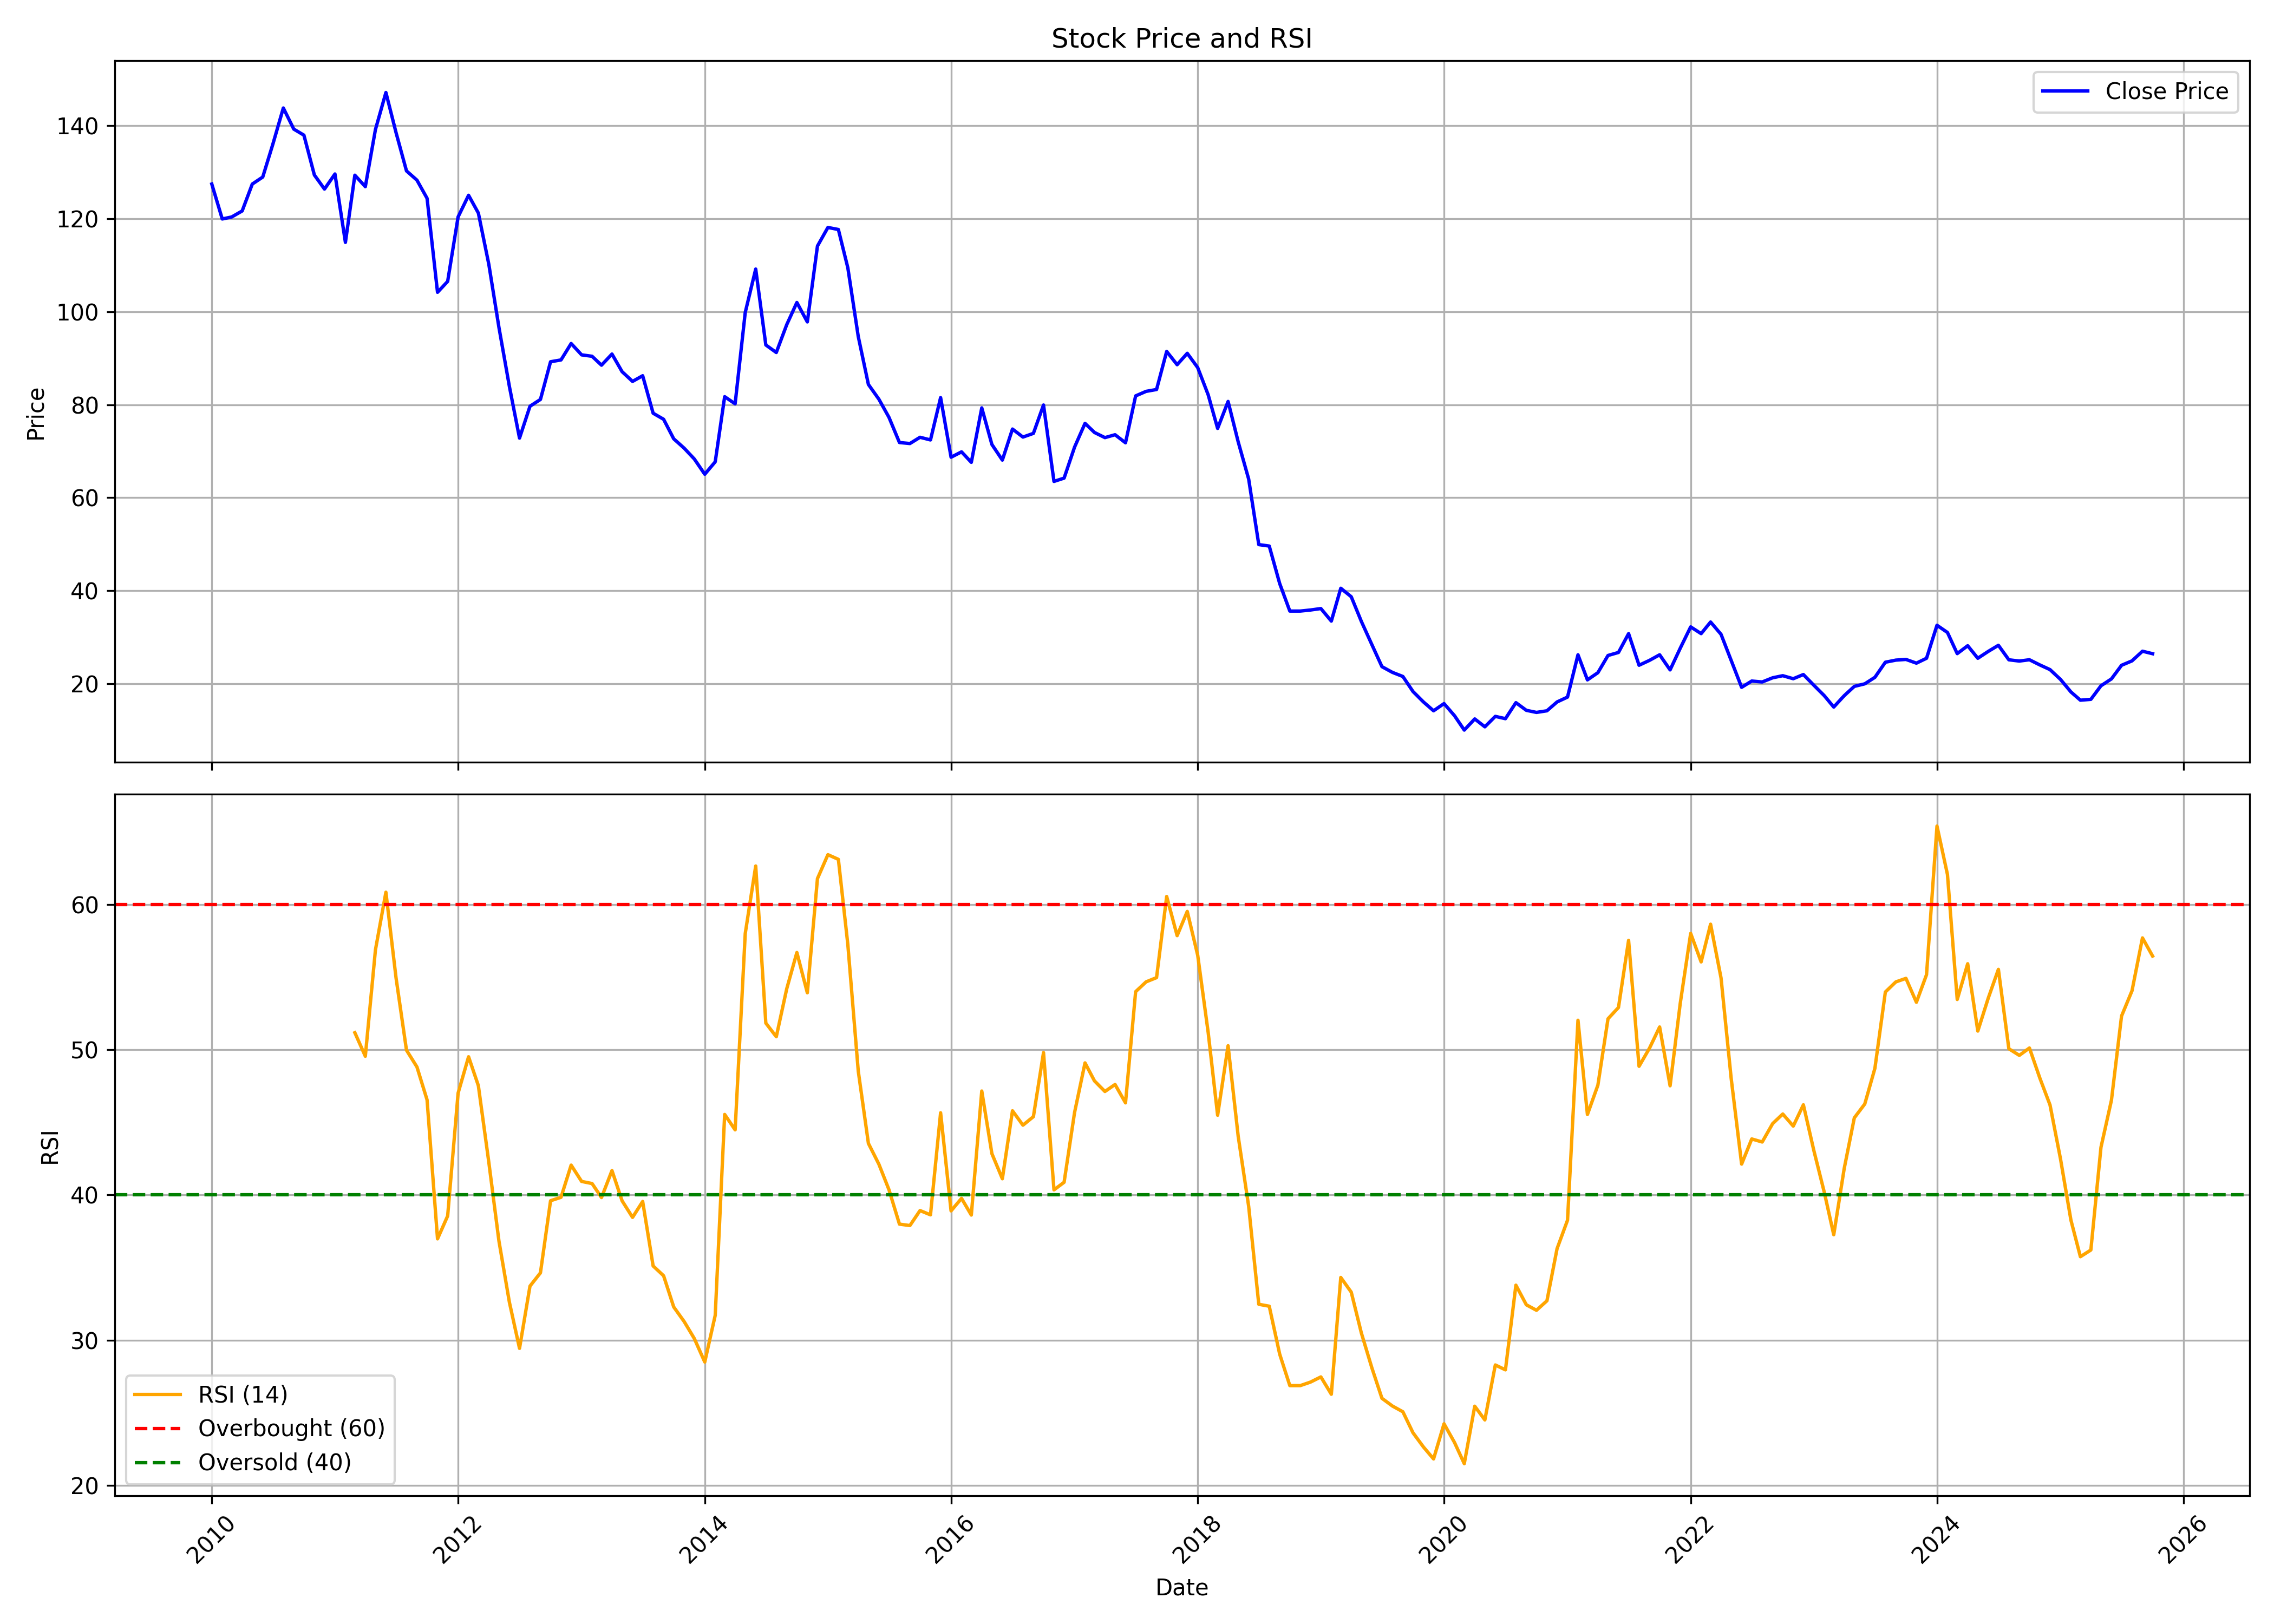

The table this chart was drawn from, first rows:
, date, symbol, open, high, low, close, volume, rsi
0, 2010-01-01, HTMEDIA, 124.5, 149.8, 121, 127.5, 4921739, 
1, 2010-02-01, HTMEDIA, 131.2, 142.5, 116.9, 120, 1599869, 
2, 2010-03-01, HTMEDIA, 120, 133.7, 115.2, 120.4, 3062942, 
3, 2010-04-01, HTMEDIA, 121.3, 127.8, 119.7, 121.7, 548989, 
4, 2010-05-01, HTMEDIA, 121, 138.1, 119, 127.5, 1323061, 
5, 2010-06-01, HTMEDIA, 126.6, 146.7, 126.6, 129, 897882, 
6, 2010-07-01, HTMEDIA, 132.1, 144.7, 118.5, 136.1, 2668316, 
7, 2010-08-01, HTMEDIA, 136.4, 156.7, 134.2, 143.8, 1677757, 
8, 2010-09-01, HTMEDIA, 144, 155.9, 127.4, 139.3, 2348803, 
9, 2010-10-01, HTMEDIA, 140.2, 160.8, 134.3, 138, 1818403, 
10, 2010-11-01, HTMEDIA, 141, 157.6, 117.7, 129.4, 11315410, 
11, 2010-12-01, HTMEDIA, 129.9, 136.4, 117.7, 126.4, 901015, 
12, 2011-01-01, HTMEDIA, 127.3, 138.5, 122.2, 129.6, 2139994, 
13, 2011-02-01, HTMEDIA, 131.4, 134, 114.3, 114.9, 780734, 
14, 2011-03-01, HTMEDIA, 116.4, 135.1, 111.9, 129.4, 1372317, 51.17
15, 2011-04-01, HTMEDIA, 127.2, 138.6, 122.2, 126.9, 2689704, 49.55
16, 2011-05-01, HTMEDIA, 126.5, 146.1, 126.1, 139.2, 698952, 56.88
17, 2011-06-01, HTMEDIA, 137.3, 157.6, 134.2, 147.2, 1231757, 60.85
18, 2011-07-01, HTMEDIA, 143.8, 152.2, 132.4, 138.6, 4012330, 54.96
19, 2011-08-01, HTMEDIA, 142.2, 142.2, 125.2, 130.3, 1193252, 49.97
20, 2011-09-01, HTMEDIA, 130.3, 136.3, 116.4, 128.3, 1579089, 48.81
21, 2011-10-01, HTMEDIA, 128.9, 131.9, 116.4, 124.4, 321602, 46.55
22, 2011-11-01, HTMEDIA, 125.6, 126.3, 99.98, 104.2, 420605, 36.98
23, 2011-12-01, HTMEDIA, 105.9, 115.2, 91.39, 106.5, 758420, 38.55
24, 2012-01-01, HTMEDIA, 108.5, 122.3, 101.3, 120.4, 272951, 47.01
25, 2012-02-01, HTMEDIA, 119.3, 131.2, 115.5, 125.1, 244336, 49.52
26, 2012-03-01, HTMEDIA, 115.4, 126.3, 105.3, 121.2, 1652377, 47.53
27, 2012-04-01, HTMEDIA, 120.6, 125.1, 107.2, 110.2, 148403, 42.25
28, 2012-05-01, HTMEDIA, 110.3, 111.6, 94.86, 96.64, 2037155, 36.83
29, 2012-06-01, HTMEDIA, 98.72, 100.7, 79.84, 83.92, 3623515, 32.61
30, 2012-07-01, HTMEDIA, 85.01, 90.17, 72.16, 72.81, 3828239, 29.44
31, 2012-08-01, HTMEDIA, 73.03, 85.31, 72.99, 79.67, 4074279, 33.72
32, 2012-09-01, HTMEDIA, 81.53, 84.8, 73.77, 81.14, 1194519, 34.64
33, 2012-10-01, HTMEDIA, 82.27, 94.87, 74.55, 89.25, 1550536, 39.6
34, 2012-11-01, HTMEDIA, 89.29, 91.43, 81.27, 89.64, 4137262, 39.84
35, 2012-12-01, HTMEDIA, 89.68, 98.27, 85.1, 93.17, 1201916, 42.05
36, 2013-01-01, HTMEDIA, 93.39, 95.79, 88.03, 90.73, 1555334, 40.93
37, 2013-02-01, HTMEDIA, 90.69, 92.43, 84.58, 90.42, 616985, 40.79
38, 2013-03-01, HTMEDIA, 90.82, 93.87, 83.32, 88.51, 779407, 39.82
39, 2013-04-01, HTMEDIA, 87.85, 92.43, 78.48, 90.9, 741469, 41.68
40, 2013-05-01, HTMEDIA, 90.9, 103.8, 84.23, 87.11, 3976747, 39.6
41, 2013-06-01, HTMEDIA, 87.02, 90.6, 79.48, 85.02, 2730244, 38.46
42, 2013-07-01, HTMEDIA, 83.62, 87.98, 74.99, 86.24, 849369, 39.55
43, 2013-08-01, HTMEDIA, 86.94, 93.3, 76.38, 78.17, 448807, 35.11
44, 2013-09-01, HTMEDIA, 77.83, 81.16, 70.39, 76.87, 1126259, 34.44
45, 2013-10-01, HTMEDIA, 76.21, 85.41, 65.7, 72.66, 8728113, 32.29
46, 2013-11-01, HTMEDIA, 72.49, 74.02, 67.45, 70.65, 4555160, 31.28
47, 2013-12-01, HTMEDIA, 71.31, 73.5, 64.91, 68.33, 2460829, 30.11
48, 2014-01-01, HTMEDIA, 68.81, 75.34, 63.9, 65.04, 7258204, 28.49
49, 2014-02-01, HTMEDIA, 65.26, 69.12, 61.01, 67.71, 7268085, 31.71
50, 2014-03-01, HTMEDIA, 71.39, 83.83, 65.79, 81.73, 14755883, 45.54
51, 2014-04-01, HTMEDIA, 82.34, 83.66, 74.46, 80.2, 10391501, 44.48
52, 2014-05-01, HTMEDIA, 80.2, 103.7, 78.1, 99.86, 12326222, 58
53, 2014-06-01, HTMEDIA, 101, 110.3, 93.6, 109.2, 6830492, 62.65
54, 2014-07-01, HTMEDIA, 109.5, 115.1, 91.63, 92.86, 6287958, 51.83
55, 2014-08-01, HTMEDIA, 92.86, 97.37, 88.56, 91.24, 2902291, 50.9
56, 2014-09-01, HTMEDIA, 90.71, 107.5, 90.4, 97.24, 7591286, 54.2
57, 2014-10-01, HTMEDIA, 100.2, 103.2, 93.24, 102, 2150820, 56.7
58, 2014-11-01, HTMEDIA, 102, 104.1, 92.45, 97.82, 4109338, 53.92
59, 2014-12-01, HTMEDIA, 97.64, 116.8, 95.09, 114.1, 4130358, 61.78
... 130 more rows
